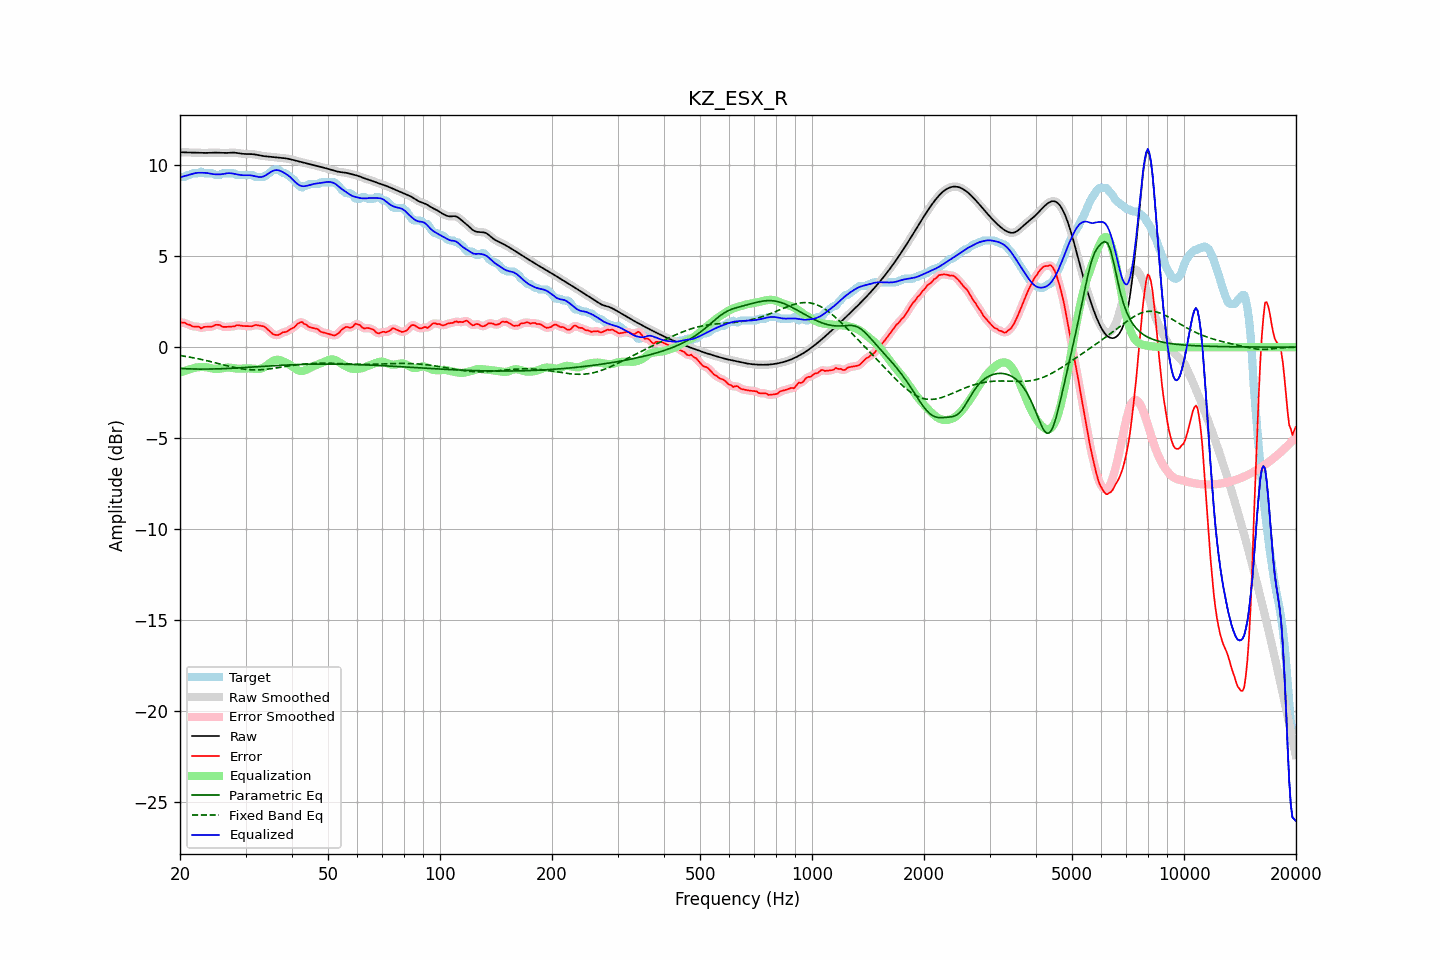

Data behind this chart, as committed beside it:
frequency, raw, error, smoothed, error_smoothed, equalization, parametric_eq, fixed_band_eq, equalized_raw, equalized_smoothed, target
20.00, 10.73, 1.36, 10.73, 1.36, -1.39, -1.17, -0.46, 9.33, 9.33, 9.37
20.20, 10.73, 1.36, 10.73, 1.36, -1.36, -1.18, -0.47, 9.36, 9.36, 9.37
20.40, 10.72, 1.35, 10.72, 1.35, -1.33, -1.18, -0.49, 9.39, 9.39, 9.37
20.61, 10.72, 1.35, 10.72, 1.33, -1.30, -1.18, -0.50, 9.42, 9.42, 9.37
20.81, 10.72, 1.28, 10.72, 1.29, -1.27, -1.19, -0.52, 9.44, 9.44, 9.44
21.02, 10.71, 1.24, 10.71, 1.26, -1.25, -1.19, -0.53, 9.47, 9.47, 9.47
21.23, 10.71, 1.23, 10.71, 1.21, -1.22, -1.19, -0.55, 9.49, 9.49, 9.48
21.44, 10.71, 1.18, 10.71, 1.18, -1.20, -1.20, -0.56, 9.51, 9.51, 9.53
21.66, 10.71, 1.14, 10.71, 1.15, -1.17, -1.20, -0.58, 9.54, 9.54, 9.57
21.87, 10.70, 1.14, 10.70, 1.13, -1.14, -1.20, -0.60, 9.57, 9.57, 9.57
22.09, 10.70, 1.13, 10.70, 1.14, -1.12, -1.20, -0.61, 9.58, 9.58, 9.57
22.31, 10.70, 1.13, 10.70, 1.12, -1.10, -1.20, -0.63, 9.59, 9.59, 9.57
22.54, 10.69, 1.11, 10.69, 1.09, -1.10, -1.21, -0.65, 9.60, 9.60, 9.58
22.76, 10.69, 1.04, 10.69, 1.08, -1.09, -1.21, -0.67, 9.60, 9.60, 9.66
22.99, 10.69, 1.07, 10.69, 1.08, -1.09, -1.21, -0.69, 9.60, 9.60, 9.62
23.22, 10.69, 1.12, 10.69, 1.09, -1.09, -1.21, -0.71, 9.59, 9.59, 9.57
23.45, 10.69, 1.12, 10.69, 1.12, -1.10, -1.21, -0.73, 9.59, 9.59, 9.57
23.69, 10.69, 1.12, 10.69, 1.13, -1.11, -1.20, -0.75, 9.58, 9.58, 9.57
23.92, 10.69, 1.13, 10.69, 1.12, -1.13, -1.20, -0.77, 9.56, 9.56, 9.57
24.16, 10.70, 1.13, 10.70, 1.13, -1.15, -1.20, -0.79, 9.54, 9.54, 9.57
24.40, 10.70, 1.13, 10.70, 1.15, -1.17, -1.20, -0.81, 9.53, 9.53, 9.57
24.65, 10.70, 1.17, 10.70, 1.18, -1.19, -1.20, -0.84, 9.52, 9.52, 9.53
24.89, 10.70, 1.23, 10.70, 1.21, -1.19, -1.20, -0.86, 9.51, 9.51, 9.47
25.14, 10.70, 1.23, 10.70, 1.24, -1.19, -1.19, -0.88, 9.51, 9.51, 9.47
25.39, 10.70, 1.23, 10.70, 1.23, -1.19, -1.19, -0.90, 9.51, 9.51, 9.47
25.65, 10.69, 1.21, 10.69, 1.19, -1.18, -1.19, -0.93, 9.51, 9.51, 9.48
25.91, 10.69, 1.14, 10.69, 1.15, -1.17, -1.18, -0.95, 9.52, 9.52, 9.54
26.16, 10.68, 1.11, 10.68, 1.12, -1.15, -1.18, -0.97, 9.53, 9.53, 9.57
26.43, 10.68, 1.11, 10.68, 1.11, -1.14, -1.18, -0.99, 9.55, 9.55, 9.57
26.69, 10.69, 1.12, 10.69, 1.12, -1.12, -1.17, -1.02, 9.56, 9.56, 9.57
26.96, 10.69, 1.12, 10.69, 1.12, -1.12, -1.17, -1.04, 9.57, 9.57, 9.57
27.23, 10.70, 1.13, 10.70, 1.13, -1.13, -1.17, -1.06, 9.57, 9.57, 9.57
27.50, 10.70, 1.14, 10.70, 1.13, -1.14, -1.16, -1.08, 9.56, 9.56, 9.57
27.77, 10.70, 1.14, 10.70, 1.14, -1.15, -1.16, -1.10, 9.55, 9.55, 9.57
28.05, 10.70, 1.15, 10.70, 1.17, -1.17, -1.15, -1.12, 9.54, 9.53, 9.56
28.33, 10.69, 1.21, 10.69, 1.19, -1.18, -1.15, -1.14, 9.52, 9.52, 9.49
28.62, 10.68, 1.21, 10.68, 1.20, -1.18, -1.14, -1.15, 9.50, 9.50, 9.47
28.90, 10.66, 1.20, 10.66, 1.20, -1.18, -1.14, -1.17, 9.48, 9.48, 9.47
29.19, 10.65, 1.18, 10.65, 1.18, -1.18, -1.13, -1.18, 9.47, 9.47, 9.47
29.48, 10.64, 1.17, 10.64, 1.17, -1.18, -1.13, -1.20, 9.46, 9.46, 9.47
29.78, 10.63, 1.16, 10.63, 1.16, -1.17, -1.12, -1.21, 9.46, 9.46, 9.47
30.08, 10.63, 1.16, 10.63, 1.16, -1.17, -1.11, -1.22, 9.46, 9.46, 9.47
30.38, 10.63, 1.16, 10.63, 1.16, -1.16, -1.11, -1.23, 9.46, 9.46, 9.47
30.68, 10.63, 1.16, 10.63, 1.15, -1.17, -1.10, -1.24, 9.46, 9.46, 9.47
30.99, 10.63, 1.16, 10.63, 1.16, -1.17, -1.10, -1.24, 9.45, 9.45, 9.47
31.30, 10.62, 1.15, 10.62, 1.17, -1.18, -1.09, -1.25, 9.44, 9.44, 9.47
31.61, 10.61, 1.19, 10.61, 1.19, -1.19, -1.09, -1.25, 9.42, 9.42, 9.42
31.93, 10.60, 1.23, 10.60, 1.21, -1.20, -1.08, -1.25, 9.40, 9.40, 9.37
32.24, 10.58, 1.21, 10.58, 1.21, -1.20, -1.07, -1.25, 9.38, 9.38, 9.37
32.57, 10.56, 1.19, 10.56, 1.20, -1.20, -1.07, -1.25, 9.36, 9.36, 9.37
32.89, 10.54, 1.17, 10.54, 1.18, -1.19, -1.06, -1.24, 9.36, 9.36, 9.37
33.22, 10.53, 1.16, 10.53, 1.16, -1.16, -1.06, -1.24, 9.37, 9.37, 9.37
33.55, 10.51, 1.15, 10.51, 1.14, -1.12, -1.05, -1.23, 9.40, 9.40, 9.37
33.89, 10.50, 1.10, 10.50, 1.09, -1.06, -1.05, -1.22, 9.44, 9.44, 9.41
34.23, 10.49, 1.02, 10.49, 1.03, -1.00, -1.04, -1.21, 9.50, 9.50, 9.47
34.57, 10.49, 0.94, 10.49, 0.95, -0.93, -1.04, -1.20, 9.56, 9.56, 9.54
34.92, 10.48, 0.86, 10.48, 0.86, -0.86, -1.03, -1.19, 9.61, 9.61, 9.61
35.27, 10.47, 0.79, 10.47, 0.78, -0.80, -1.02, -1.18, 9.67, 9.67, 9.68
35.62, 10.46, 0.71, 10.46, 0.72, -0.75, -1.02, -1.17, 9.71, 9.71, 9.75
35.97, 10.45, 0.68, 10.45, 0.68, -0.71, -1.01, -1.16, 9.73, 9.74, 9.77
... 635 more rows
